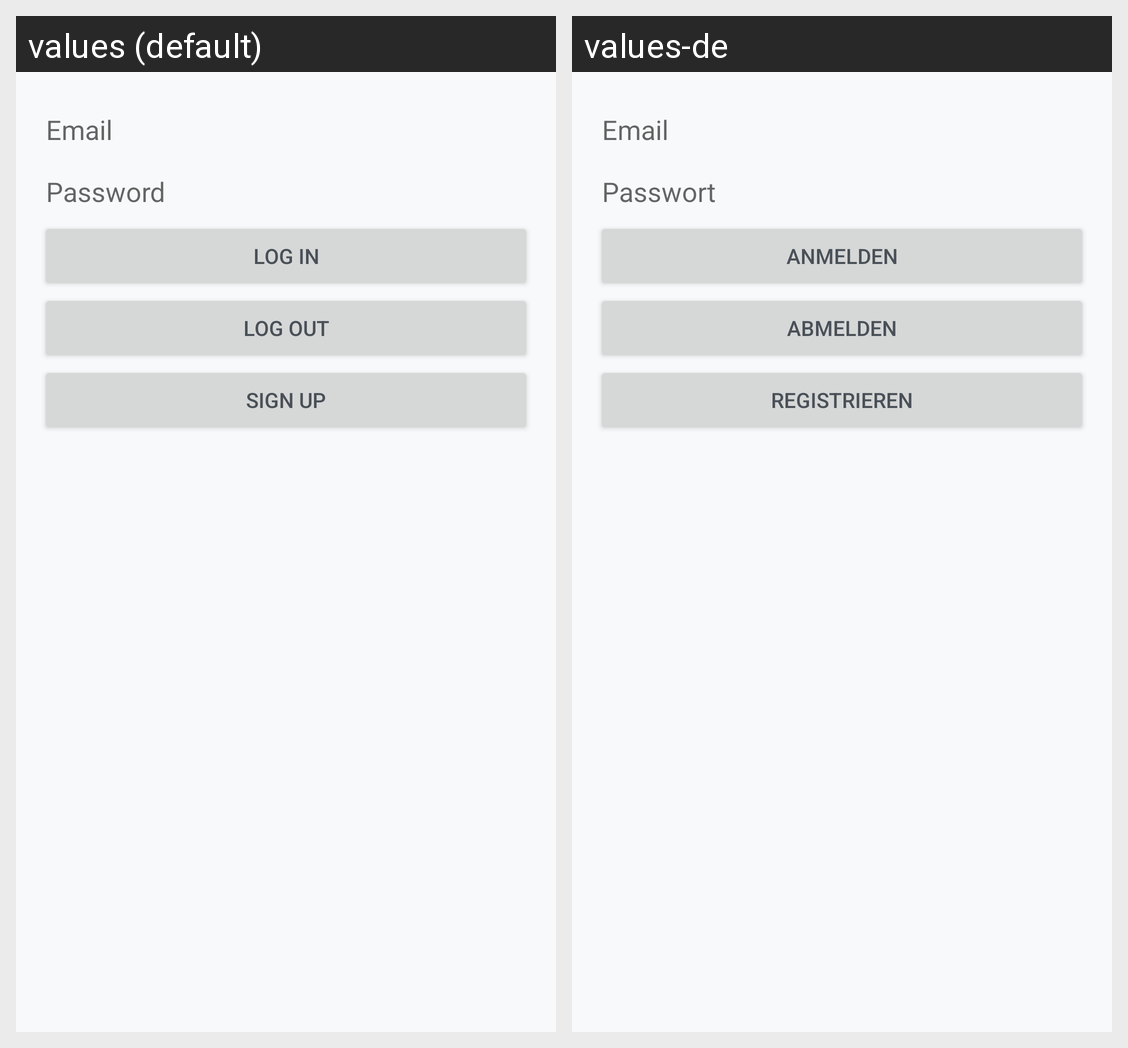

This grid shows one Android layout under two languages. Give, for every string resource on the screen, its name, the default text and each shown locale's text.
Android screen res/layout/authentification_fragment.xml rendered under 2 locales, left to right: values (default), values-de. Device: Nexus 5 (rendered at 1080×1920; each locale shown at half size, 540×960, under a caption strip naming it); theme Theme.StudentApp.
Strings drawn on this screen, with the default value and each locale's value (text and hints the layout hard-codes, and strings that could not be matched under every locale, appear in the picture but are not listed):

email
  values: Email
  values-de: Email

password
  values: Password
  values-de: Passwort

log_in
  values: Log In
  values-de: Anmelden

log_out
  values: Log Out
  values-de: Abmelden

sign_up
  values: Sign Up
  values-de: Registrieren
